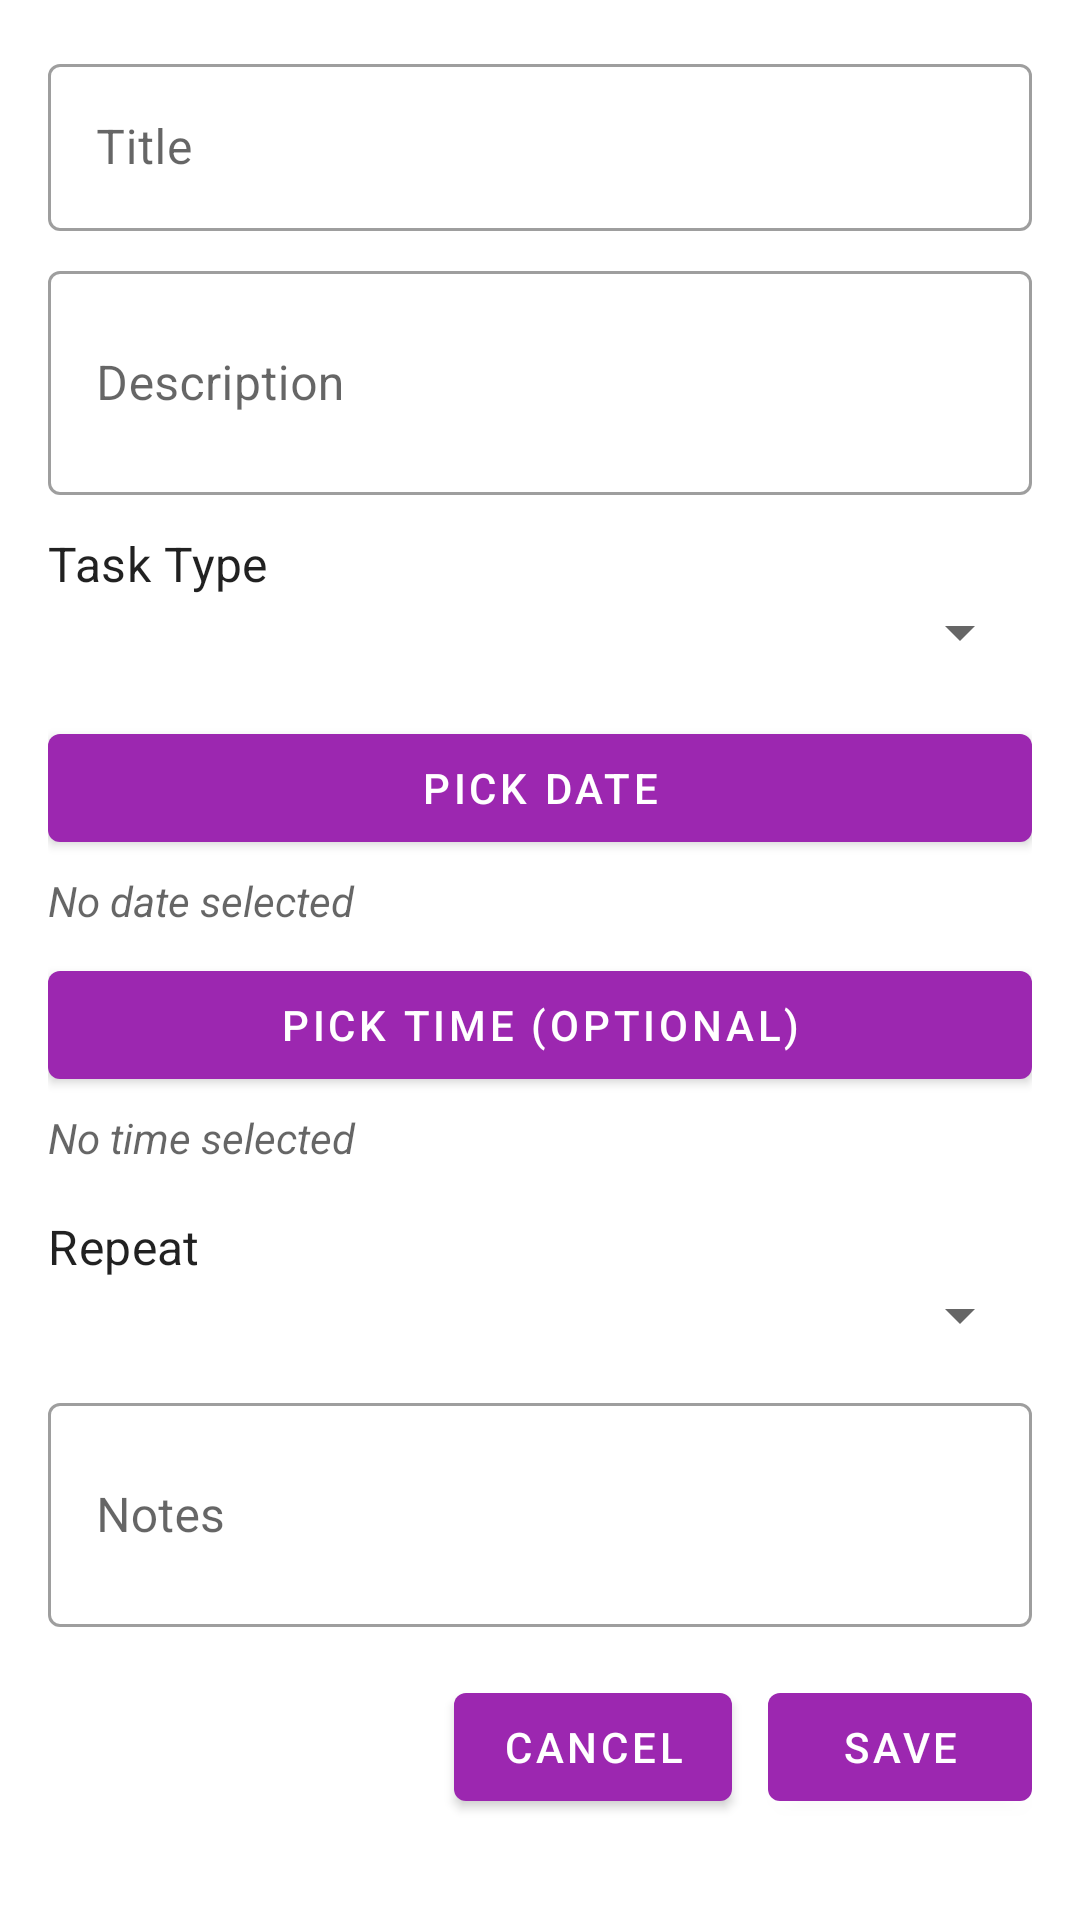

Produce the Android XML layout that renders to this screen, including the resource entries it uses.
<!-- AndroidManifest.xml: application theme Theme.DailyTask -->
<!-- res/layout/fragment_add_task_dialog.xml -->
<?xml version="1.0" encoding="utf-8"?>
<ScrollView xmlns:android="http://schemas.android.com/apk/res/android"
    xmlns:app="http://schemas.android.com/apk/res-auto"
    android:layout_width="match_parent"
    android:layout_height="wrap_content"
    android:padding="16dp">

    <LinearLayout
        android:layout_width="match_parent"
        android:layout_height="wrap_content"
        android:orientation="vertical">

        
        <com.google.android.material.textfield.TextInputLayout
            android:layout_width="match_parent"
            android:layout_height="wrap_content"
            android:hint="Title"
            style="@style/Widget.MaterialComponents.TextInputLayout.OutlinedBox">

            <com.google.android.material.textfield.TextInputEditText
                android:id="@+id/editTextTitle"
                android:layout_width="match_parent"
                android:layout_height="wrap_content"
                android:inputType="textCapSentences" />
        </com.google.android.material.textfield.TextInputLayout>

        
        <com.google.android.material.textfield.TextInputLayout
            android:layout_width="match_parent"
            android:layout_height="wrap_content"
            android:hint="Description"
            style="@style/Widget.MaterialComponents.TextInputLayout.OutlinedBox"
            android:layout_marginTop="8dp">

            <com.google.android.material.textfield.TextInputEditText
                android:id="@+id/editTextDescription"
                android:layout_width="match_parent"
                android:layout_height="wrap_content"
                android:inputType="textMultiLine"
                android:minLines="2" />
        </com.google.android.material.textfield.TextInputLayout>

        
        <TextView
            android:layout_width="match_parent"
            android:layout_height="wrap_content"
            android:text="Task Type"
            android:textAppearance="?attr/textAppearanceSubtitle1"
            android:layout_marginTop="12dp" />

        <Spinner
            android:id="@+id/spinnerType"
            android:layout_width="match_parent"
            android:layout_height="wrap_content" />

        
        <com.google.android.material.button.MaterialButton
            android:id="@+id/buttonSelectDate"
            android:layout_width="match_parent"
            android:layout_height="wrap_content"
            android:text="Pick Date"
            android:layout_marginTop="16dp"
            app:icon="@drawable/ic_calendar"
            app:iconPadding="8dp"
            app:iconGravity="textStart" />

        <TextView
            android:id="@+id/textViewDate"
            android:layout_width="match_parent"
            android:layout_height="wrap_content"
            android:text="No date selected"
            android:textStyle="italic"
            android:textColor="?android:textColorSecondary"
            android:paddingTop="4dp" />

        
        <com.google.android.material.button.MaterialButton
            android:id="@+id/buttonSelectTime"
            android:layout_width="match_parent"
            android:layout_height="wrap_content"
            android:text="Pick Time (optional)"
            android:layout_marginTop="8dp"
            app:icon="@drawable/ic_time"
            app:iconPadding="8dp"
            app:iconGravity="textStart" />

        <TextView
            android:id="@+id/textViewTime"
            android:layout_width="match_parent"
            android:layout_height="wrap_content"
            android:text="No time selected"
            android:textStyle="italic"
            android:textColor="?android:textColorSecondary"
            android:paddingTop="4dp" />

        
        <TextView
            android:layout_width="match_parent"
            android:layout_height="wrap_content"
            android:text="Repeat"
            android:textAppearance="?attr/textAppearanceSubtitle1"
            android:layout_marginTop="16dp" />

        <Spinner
            android:id="@+id/spinnerRepeatMode"
            android:layout_width="match_parent"
            android:layout_height="wrap_content" />

        
        <com.google.android.material.textfield.TextInputLayout
            android:layout_width="match_parent"
            android:layout_height="wrap_content"
            android:hint="Notes"
            style="@style/Widget.MaterialComponents.TextInputLayout.OutlinedBox"
            android:layout_marginTop="12dp">

            <com.google.android.material.textfield.TextInputEditText
                android:id="@+id/editTextNotes"
                android:layout_width="match_parent"
                android:layout_height="wrap_content"
                android:inputType="textMultiLine"
                android:minLines="2" />
        </com.google.android.material.textfield.TextInputLayout>

        
        <LinearLayout
            android:layout_width="match_parent"
            android:layout_height="wrap_content"
            android:orientation="horizontal"
            android:gravity="end"
            android:layout_marginTop="16dp">

            <com.google.android.material.button.MaterialButton
                android:id="@+id/buttonCancel"
                android:layout_width="wrap_content"
                android:layout_height="wrap_content"
                android:text="Cancel" />

            <com.google.android.material.button.MaterialButton
                android:id="@+id/buttonSave"
                android:layout_width="wrap_content"
                android:layout_height="wrap_content"
                android:text="Save"
                android:layout_marginStart="12dp" />
        </LinearLayout>

    </LinearLayout>
</ScrollView>
<!-- resources referenced by this layout -->
<resources>
  <style name="Theme.DailyTask" parent="Theme.MaterialComponents.DayNight.DarkActionBar">
          
          <item name="colorPrimary">@color/purple_500</item>
          <item name="colorPrimaryVariant">@color/purple_700</item>
          <item name="colorOnPrimary">@color/white</item>
          
          <item name="colorSecondary">@color/teal_200</item>
          <item name="colorSecondaryVariant">@color/teal_700</item>
          <item name="colorOnSecondary">@color/black</item>
          
          <item name="android:statusBarColor">?attr/colorPrimaryVariant</item>
          
      </style>
  <color name="purple_500">#9C27B0</color>
  <color name="purple_700">#FF3700B3</color>
  <color name="white">#FFFFFFFF</color>
  <color name="teal_200">#FF03DAC5</color>
  <color name="teal_700">#FF018786</color>
  <color name="black">#FF000000</color>
</resources>
